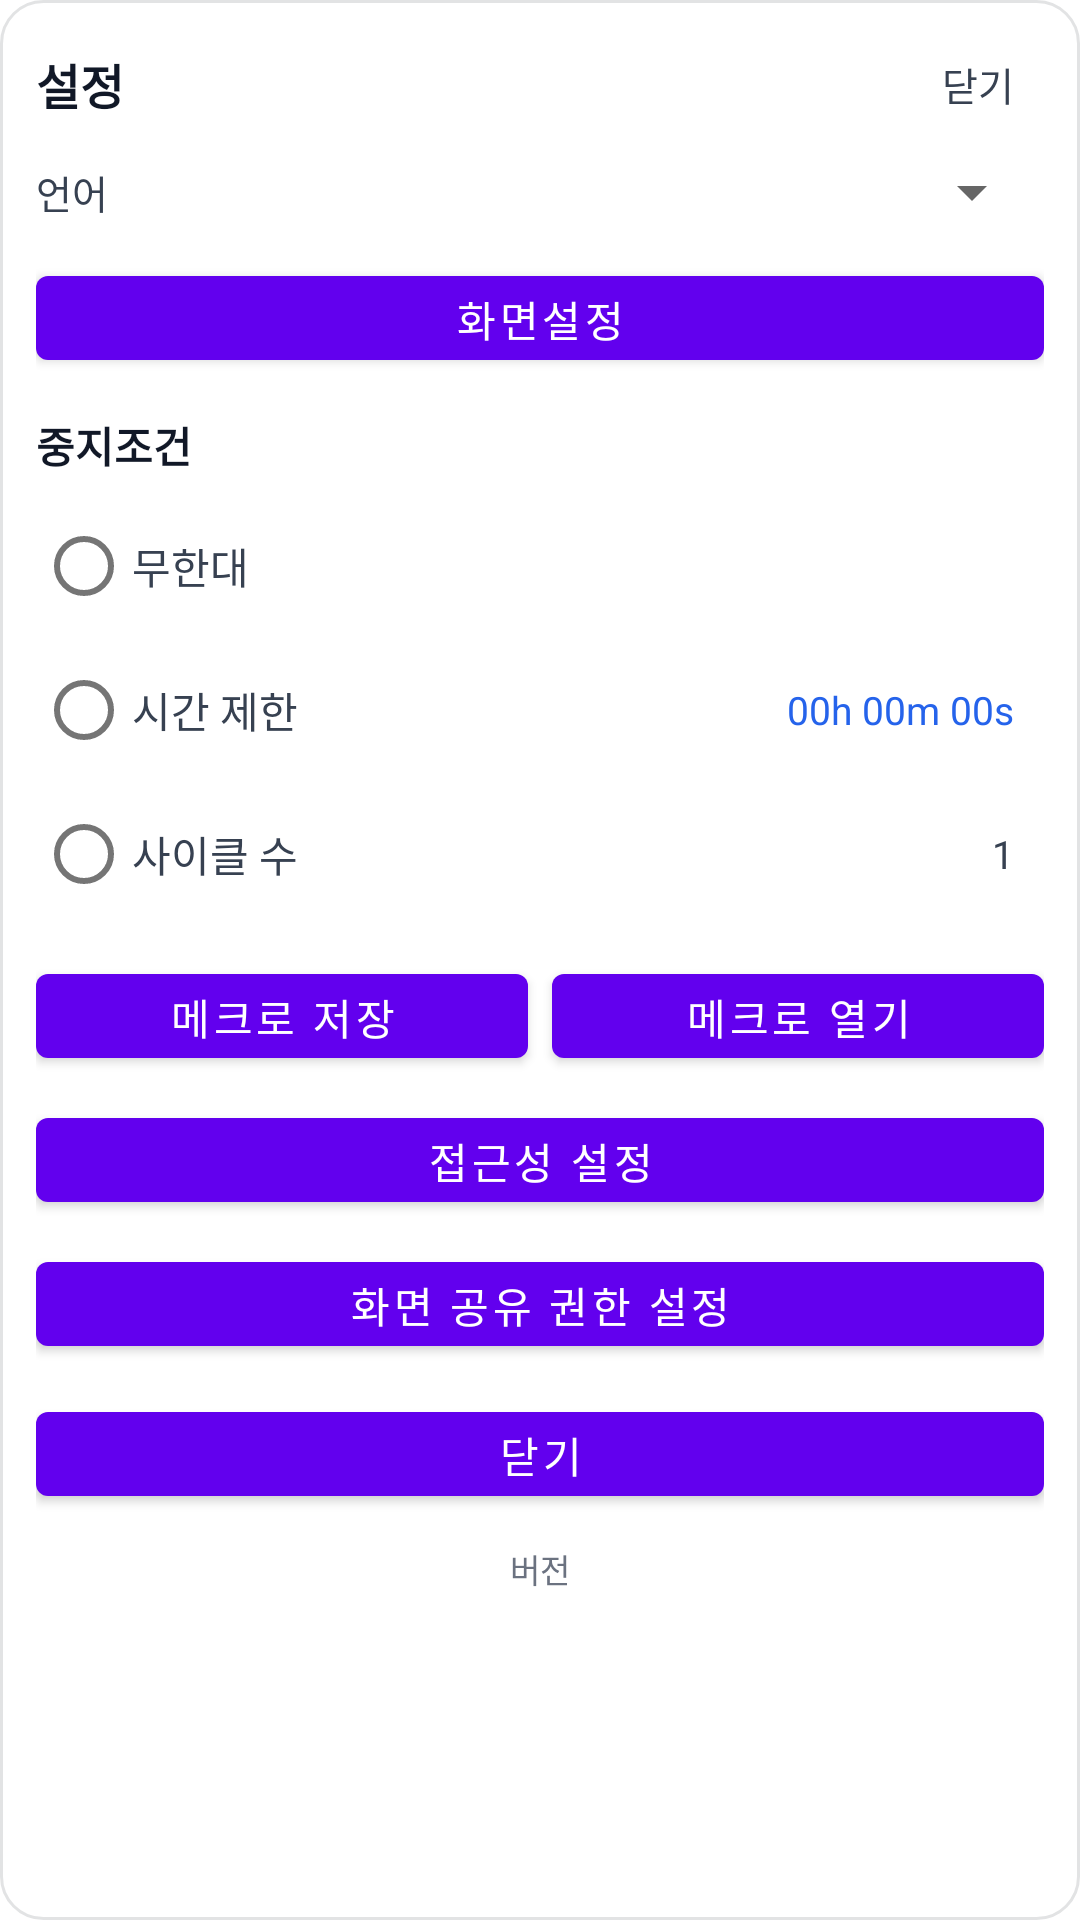

This screen was rendered from an Android layout file. Write that file and the resources it references.
<!-- AndroidManifest.xml: fallback theme Theme.MaterialComponents.DayNight.NoActionBar -->
<!-- res/layout/overlay_color_panel.xml -->
<?xml version="1.0" encoding="utf-8"?>
<FrameLayout xmlns:android="http://schemas.android.com/apk/res/android"
    android:id="@+id/colorPanelRoot"
    android:layout_width="wrap_content"
    android:layout_height="match_parent"
    android:background="@drawable/overlay_panel_bg_opaque"
    android:padding="12dp">

    <ScrollView
        android:id="@+id/scroll"
        android:layout_width="match_parent"
        android:layout_height="match_parent"
        android:fillViewport="true"
        android:scrollbars="vertical"
        android:fadeScrollbars="false"
        android:scrollbarStyle="outsideOverlay">

        <LinearLayout
            android:id="@+id/content"
            android:layout_width="match_parent"
            android:layout_height="wrap_content"
            android:orientation="vertical">

    <LinearLayout
        android:layout_width="match_parent"
        android:layout_height="wrap_content"
        android:gravity="center_vertical"
        android:orientation="horizontal">

        <TextView
            android:id="@+id/tvPanelTitle"
            android:layout_width="0dp"
            android:layout_height="wrap_content"
            android:layout_weight="1"
            android:text="설정"
            android:textColor="#111827"
            android:textSize="16sp"
            android:textStyle="bold" />

        <TextView
            android:id="@+id/btnClosePanel"
            android:layout_width="wrap_content"
            android:layout_height="32dp"
            android:gravity="center"
            android:paddingStart="10dp"
            android:paddingEnd="10dp"
            android:text="닫기"
            android:textColor="#374151"
            android:textSize="13sp" />
    </LinearLayout>

    

    

    <LinearLayout
        android:layout_width="match_parent"
        android:layout_height="wrap_content"
        android:layout_marginTop="8dp"
        android:gravity="center_vertical"
        android:orientation="horizontal">

        <TextView
            android:id="@+id/tvLangLabel"
            android:layout_width="60dp"
            android:layout_height="wrap_content"
            android:text="언어"
            android:textColor="#374151"
            android:textSize="13sp" />

        <Spinner
            android:id="@+id/spLang"
            android:layout_width="0dp"
            android:layout_height="wrap_content"
            android:layout_weight="1"
            android:spinnerMode="dropdown" />
    </LinearLayout>

    <Button
        android:id="@+id/btnScreenSettings"
        android:layout_width="match_parent"
        android:layout_height="40dp"
        android:layout_marginTop="10dp"
        android:text="화면설정" />

    <Button
        android:id="@+id/btnColorPanel"
        android:layout_width="match_parent"
        android:layout_height="40dp"
        android:layout_marginTop="8dp"
        android:text="색상패널"
        android:visibility="gone" />

    <TextView
        android:id="@+id/tvStopTitle"
        android:layout_width="match_parent"
        android:layout_height="wrap_content"
        android:layout_marginTop="12dp"
        android:text="중지조건"
        android:textColor="#111827"
        android:textStyle="bold"
        android:textSize="14sp" />

    <RadioGroup
        android:id="@+id/rgStop"
        android:layout_width="match_parent"
        android:layout_height="wrap_content"
        android:layout_marginTop="6dp">

        <LinearLayout
            android:layout_width="match_parent"
            android:layout_height="wrap_content"
            android:gravity="center_vertical"
            android:orientation="horizontal">

            <RadioButton
                android:id="@+id/rbInfinite"
                android:layout_width="wrap_content"
                android:layout_height="wrap_content"
                android:textColor="#374151"
                android:text="무한대" />
        </LinearLayout>

        <LinearLayout
            android:layout_width="match_parent"
            android:layout_height="wrap_content"
            android:gravity="center_vertical"
            android:orientation="horizontal">

            <RadioButton
                android:id="@+id/rbTimeLimit"
                android:layout_width="wrap_content"
                android:layout_height="wrap_content"
                android:textColor="#374151"
                android:text="시간 제한" />

            <TextView
                android:id="@+id/tvTimeHms"
                android:layout_width="0dp"
                android:layout_height="wrap_content"
                android:layout_weight="1"
                android:layout_marginStart="8dp"
                android:gravity="end"
                android:text="00h 00m 00s"
                android:textColor="#2563EB"
                android:textSize="13sp"
                android:padding="10dp" />
        </LinearLayout>

        <LinearLayout
            android:layout_width="match_parent"
            android:layout_height="wrap_content"
            android:gravity="center_vertical"
            android:orientation="horizontal">

            <RadioButton
                android:id="@+id/rbCycleCount"
                android:layout_width="wrap_content"
                android:layout_height="wrap_content"
                android:textColor="#374151"
                android:text="사이클 수" />

            <TextView
                android:id="@+id/tvCycles"
                android:layout_width="0dp"
                android:layout_height="wrap_content"
                android:layout_weight="1"
                android:layout_marginStart="8dp"
                android:gravity="end"
                android:text="1"
                android:textColor="#374151"
                android:textSize="13sp"
                android:padding="10dp" />
        </LinearLayout>
    </RadioGroup>

    <LinearLayout
        android:layout_width="match_parent"
        android:layout_height="wrap_content"
        android:layout_marginTop="10dp"
        android:orientation="horizontal">

        <Button
            android:id="@+id/btnMacroSave"
            android:layout_width="0dp"
            android:layout_height="40dp"
            android:layout_weight="1"
            android:text="메크로 저장" />

        <Button
            android:id="@+id/btnMacroOpen"
            android:layout_width="0dp"
            android:layout_height="40dp"
            android:layout_weight="1"
            android:layout_marginStart="8dp"
            android:text="메크로 열기" />
    </LinearLayout>

    <Button
        android:id="@+id/btnAccessibilitySettings"
        android:layout_width="match_parent"
        android:layout_height="40dp"
        android:layout_marginTop="8dp"
        android:text="접근성 설정" />

    <Button
        android:id="@+id/btnScreenSharePermissionSettings"
        android:layout_width="match_parent"
        android:layout_height="40dp"
        android:layout_marginTop="8dp"
        android:text="화면 공유 권한 설정" />

    <Button
        android:id="@+id/btnClose"
        android:layout_width="match_parent"
        android:layout_height="40dp"
        android:layout_marginTop="10dp"
        android:text="닫기" />

    <TextView
        android:id="@+id/tvVersionInfo"
        android:layout_width="match_parent"
        android:layout_height="wrap_content"
        android:layout_marginTop="10dp"
        android:gravity="center"
        android:text="버전"
        android:textColor="#6B7280"
        android:textSize="11sp" />

        </LinearLayout>
    </ScrollView>

    
    <FrameLayout
        android:id="@+id/menuTextWrap"
        android:layout_width="match_parent"
        android:layout_height="match_parent"
        android:background="#66000000"
        android:clickable="true"
        android:focusable="true"
        android:visibility="gone">

        <LinearLayout
            android:id="@+id/menuTextCard"
            android:layout_width="300dp"
            android:layout_height="wrap_content"
            android:layout_gravity="center"
            android:orientation="vertical"
            android:padding="12dp"
            android:background="@drawable/overlay_panel_bg_opaque"
            android:clickable="true">

            <TextView
                android:id="@+id/tvMenuTextTitle"
                android:layout_width="match_parent"
                android:layout_height="wrap_content"
                android:text="도움말"
                android:textColor="#111827"
                android:textStyle="bold"
                android:textSize="14sp"
                android:paddingBottom="6dp" />

            <ScrollView
                android:layout_width="match_parent"
                android:layout_height="260dp"
                android:fillViewport="true">

                <TextView
                    android:id="@+id/tvMenuTextBody"
                    android:layout_width="match_parent"
                    android:layout_height="wrap_content"
                    android:textColor="#111827"
                    android:textSize="13sp"
                    android:padding="10dp"
                    android:text="..." />
            </ScrollView>

            <Button
                android:id="@+id/btnMenuTextClose"
                android:layout_width="match_parent"
                android:layout_height="40dp"
                android:layout_marginTop="8dp"
                android:text="닫기" />
        </LinearLayout>
    </FrameLayout>
</FrameLayout>
<!-- resources referenced by this layout -->
<resources>
  <!-- drawable overlay_panel_bg_opaque (drawable) -->
  <?xml version="1.0" encoding="utf-8"?>
  <shape xmlns:android="http://schemas.android.com/apk/res/android" android:shape="rectangle">
      <corners android:radius="14dp" />
      
      <solid android:color="#FFFFFFFF" />
      <stroke android:width="1dp" android:color="#1F111827" />
      <padding
          android:left="2dp"
          android:top="2dp"
          android:right="2dp"
          android:bottom="2dp" />
  </shape>
</resources>
